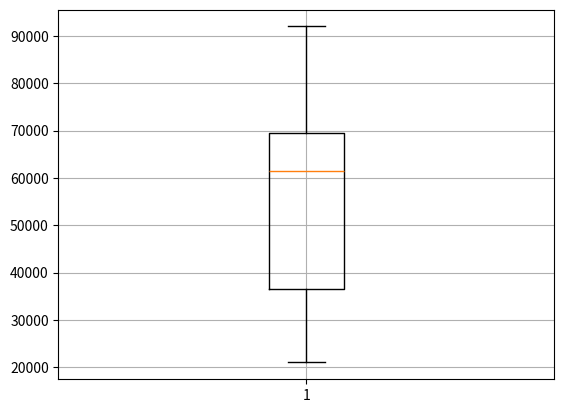

Reproduce this figure in Python.
import matplotlib.pyplot as plt
import pandas as pd

data = {
    "Salary" : [32000, 55000, 85000, 62000, 35000, 74000, 92000, 37000, 39000, 65000, 64000, 61000, 21000, 31000, 68000, 88000, 63000, 56000, 75000, 25000]
}

plt.boxplot(data["Salary"])

plt.grid()

plt.show()
